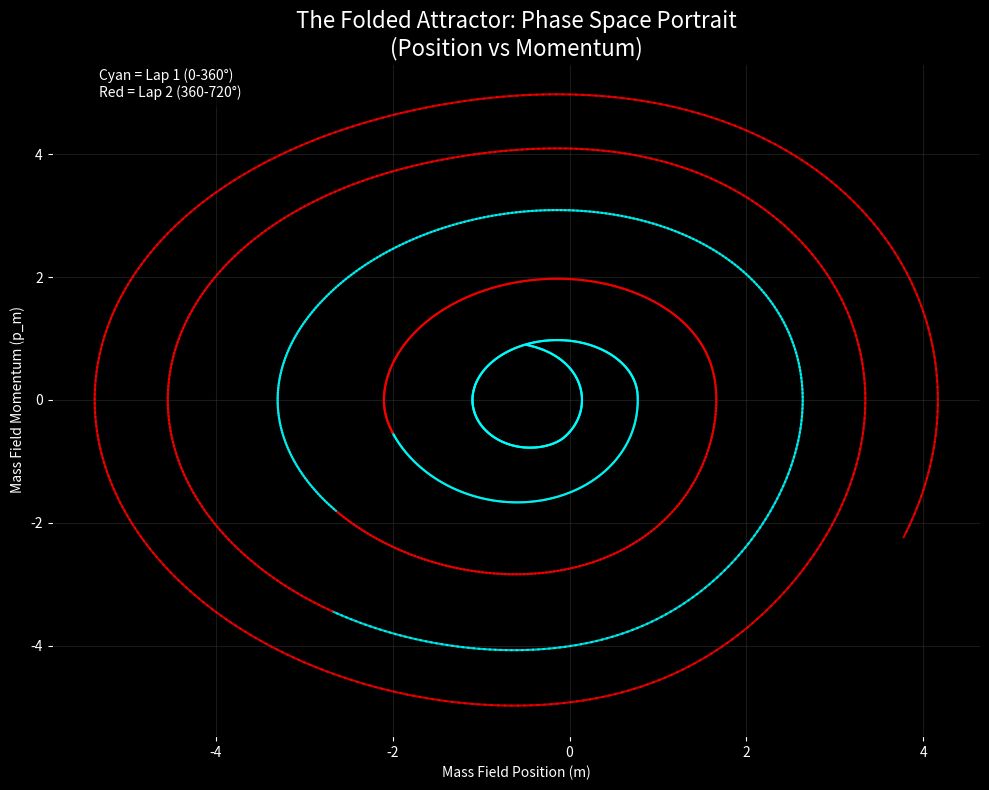

Write the Python code that produced this figure.
import numpy as np
import matplotlib.pyplot as plt

# ----------------------------------------
# PARAMETERS
# ----------------------------------------
TWIST = 3.8  # The "Fermion Plateau" Value
DT = 0.015
STEPS = 2000 # Enough for 2-3 full cycles

def get_force_phase(m, lam):
    F_teal_m = -(m + 0.866) 
    F_teal_lam = -(lam - 0.5)

    F_red_m = -(m - 0.0)
    p_violation = TWIST * np.sin(m * 2.5) 
    F_red_lam = -(lam + 1.0) + p_violation

    F_gold_m = (F_teal_m + F_red_m)
    F_gold_lam = (F_teal_lam + F_red_lam)
    
    angle = np.degrees(np.arctan2(lam, m)) % 360
    
    diff_g = np.minimum(np.abs(angle - 30), 360 - np.abs(angle - 30))
    w_gold = np.exp(-(diff_g/80)**2)
    diff_t = np.minimum(np.abs(angle - 150), 360 - np.abs(angle - 150))
    w_teal = np.exp(-(diff_t/80)**2)
    diff_r = np.minimum(np.abs(angle - 270), 360 - np.abs(angle - 270))
    w_red = np.exp(-(diff_r/80)**2)
    
    tot = w_gold + w_teal + w_red + 1e-6
    
    Fm = (w_teal * F_teal_m + w_red * F_red_m + w_gold * F_gold_m) / tot
    Flam = (w_teal * F_teal_lam + w_red * F_red_lam + w_gold * F_gold_lam) / tot
    
    return Fm, Flam

def leapfrog_phase(m, lam, pm, plam, dt):
    Fm, Flam = get_force_phase(m, lam)
    pm_h = pm + 0.5 * dt * Fm
    plam_h = plam + 0.5 * dt * Flam
    m_n = m + dt * pm_h
    lam_n = lam + dt * plam_h
    Fm_n, Flam_n = get_force_phase(m_n, lam_n)
    pm_n = pm_h + 0.5 * dt * Fm_n
    plam_n = plam_h + 0.5 * dt * Flam_n
    return m_n, lam_n, pm_n, plam_n

def run_phase_portrait():
    # Initial Condition
    m, lam = -0.5, 0.5
    pm, plam = 0.9, 0.4
    
    # Store data
    traj_m = []
    traj_pm = []
    colors = []
    
    prev_angle = np.arctan2(lam, m)
    total_angle = 0.0
    
    print(f"Generating Phase Portrait (Twist={TWIST})...")
    
    for i in range(STEPS):
        m, lam, pm, plam = leapfrog_phase(m, lam, pm, plam, DT)
        
        traj_m.append(m)
        traj_pm.append(pm)
        
        # Angle Tracking
        curr_angle = np.arctan2(lam, m)
        delta = curr_angle - prev_angle
        if delta > np.pi: delta -= 2*np.pi
        if delta < -np.pi: delta += 2*np.pi
        total_angle += delta
        prev_angle = curr_angle
        
        # Color Code by Lap Number
        laps = abs(total_angle) / (2*np.pi)
        
        if laps < 1.0:
            colors.append('cyan')  # Lap 1
        elif laps < 2.0:
            colors.append('red')   # Lap 2 (The Fold)
        elif laps < 3.0:
            colors.append('cyan')  # Lap 3 (Reset?)
        else:
            colors.append('red')   # Lap 4
            
    # ----------------------------------------
    # PLOTTING
    # ----------------------------------------
    plt.figure(figsize=(10, 8), facecolor='black')
    ax = plt.gca()
    ax.set_facecolor('black')
    
    # Plot segments manually to handle colors
    # This is slower but necessary for segment coloring
    for i in range(len(traj_m)-1):
        plt.plot(traj_m[i:i+2], traj_pm[i:i+2], color=colors[i], linewidth=1.5, alpha=0.8)
        
    # Annotations
    plt.text(0.05, 0.95, "Cyan = Lap 1 (0-360°)\nRed = Lap 2 (360-720°)", 
             transform=ax.transAxes, color='white', bbox=dict(facecolor='black', alpha=0.5))
    
    plt.title(f"The Folded Attractor: Phase Space Portrait\n(Position vs Momentum)", color='white', fontsize=16)
    plt.xlabel("Mass Field Position (m)", color='white')
    plt.ylabel("Mass Field Momentum (p_m)", color='white')
    
    plt.grid(color='#333333', alpha=0.5)
    plt.tick_params(colors='white')
    
    plt.tight_layout()
    plt.show()

if __name__ == "__main__":
    run_phase_portrait()
